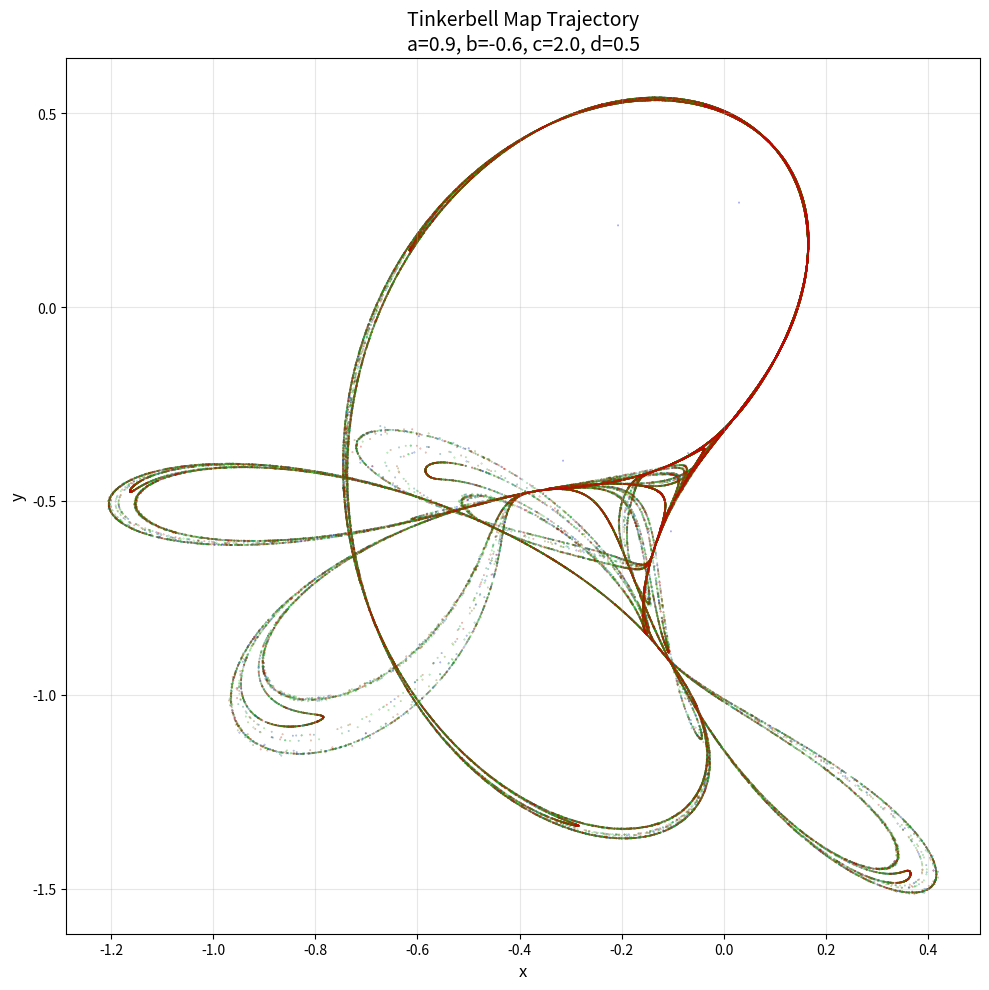
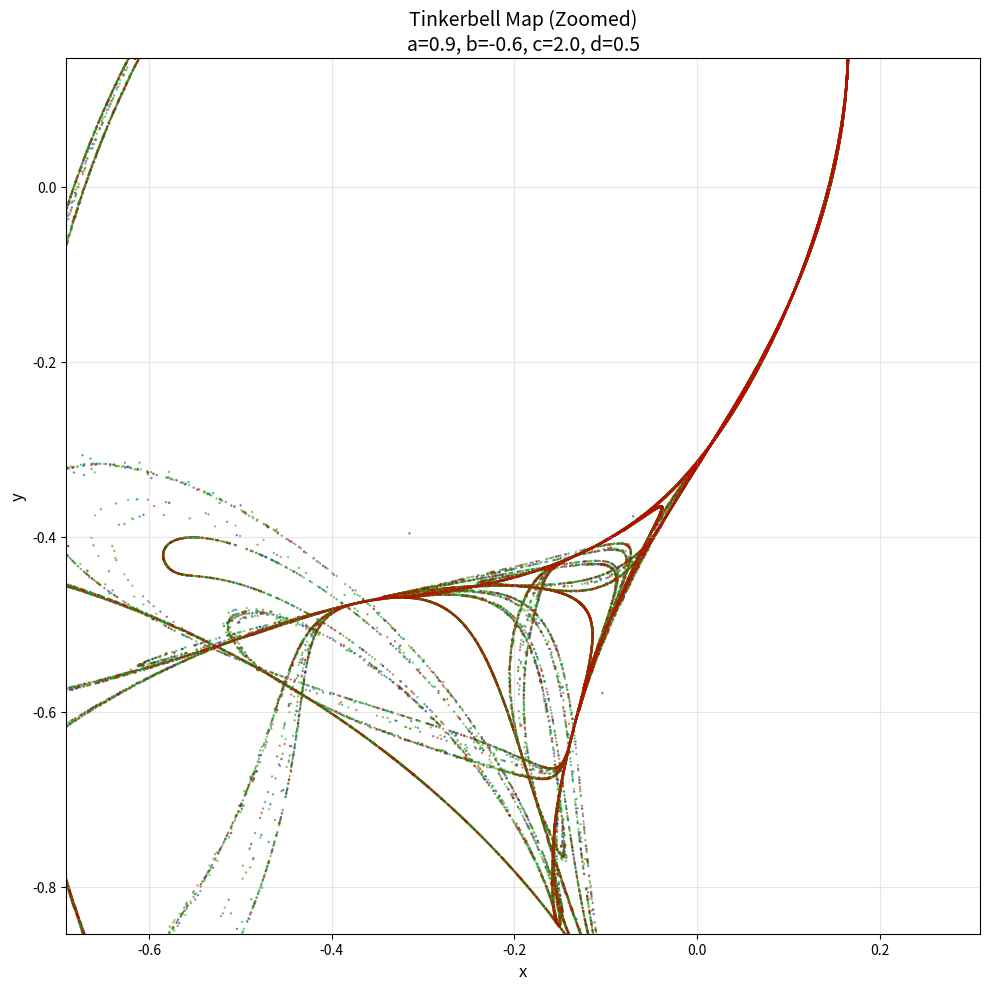
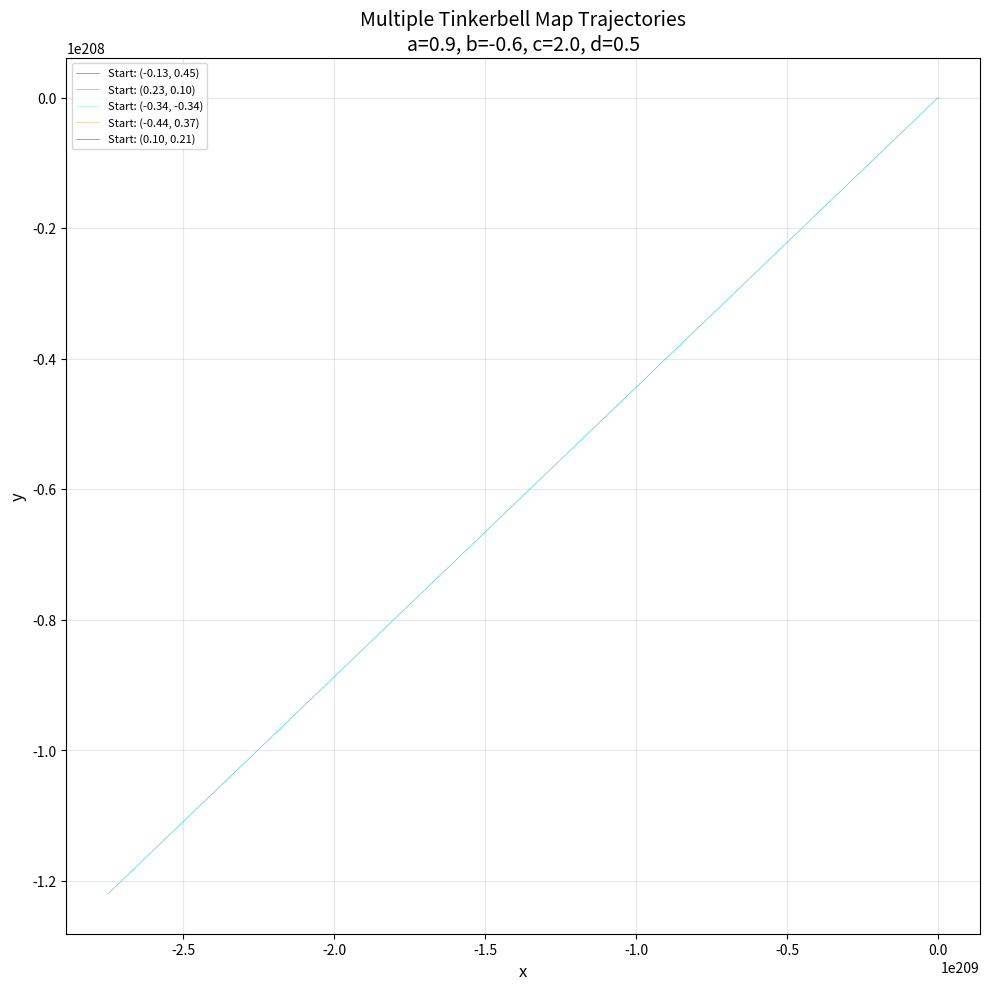

Here is the Python script that generated these plots, in order:
import numpy as np
import matplotlib.pyplot as plt
from matplotlib.colors import LinearSegmentedColormap

# Tinkerbell map parameters
a = 0.9
b = -0.6
c = 2.0
d = 0.5

def tinkerbell_map(x, y):
    """Compute one iteration of the Tinkerbell map."""
    x_next = x*x - y*y + a*x + b*y
    y_next = 2*x*y + c*x + d*y
    return x_next, y_next

# Generate points
def generate_trajectory(x0, y0, n_iterations):
    """Generate a trajectory of the Tinkerbell map."""
    x, y = x0, y0
    trajectory = np.zeros((n_iterations, 2))
    
    for i in range(n_iterations):
        x, y = tinkerbell_map(x, y)
        trajectory[i] = [x, y]
    
    return trajectory

# Create colorful visualization
def create_tinkerbell_visualization(n_iterations=100000, x0=0.1, y0=0.1):
    """Create a visualization of the Tinkerbell map."""
    trajectory = generate_trajectory(x0, y0, n_iterations)
    
    # Create a custom colormap for the trajectory
    colors = [(0, 0, 0.8), (0, 0.8, 0), (0.8, 0, 0)]  # Blue -> Green -> Red
    cmap = LinearSegmentedColormap.from_list('tinkerbell', colors, N=n_iterations)
    
    plt.figure(figsize=(10, 10), dpi=150)
    plt.scatter(trajectory[:, 0], trajectory[:, 1], c=np.arange(n_iterations), 
                cmap=cmap, s=0.1, alpha=0.5)
    
    plt.title(f'Tinkerbell Map Trajectory\na={a}, b={b}, c={c}, d={d}', fontsize=14)
    plt.xlabel('x', fontsize=12)
    plt.ylabel('y', fontsize=12)
    plt.grid(alpha=0.3)
    plt.tight_layout()
    
    # Save the figure
    plt.savefig('tinkerbell_map.png')
    plt.close()
    
    # Also create a zoomed version to show detail
    plt.figure(figsize=(10, 10), dpi=150)
    plt.scatter(trajectory[:, 0], trajectory[:, 1], c=np.arange(n_iterations), 
                cmap=cmap, s=0.5, alpha=0.5)
    
    # Find the center of mass of the attractor
    center_x = np.mean(trajectory[-5000:, 0])
    center_y = np.mean(trajectory[-5000:, 1])
    
    # Set limits to zoom in
    plt.xlim(center_x - 0.5, center_x + 0.5)
    plt.ylim(center_y - 0.5, center_y + 0.5)
    
    plt.title(f'Tinkerbell Map (Zoomed)\na={a}, b={b}, c={c}, d={d}', fontsize=14)
    plt.xlabel('x', fontsize=12)
    plt.ylabel('y', fontsize=12)
    plt.grid(alpha=0.3)
    plt.tight_layout()
    
    # Save the zoomed figure
    plt.savefig('tinkerbell_map_zoomed.png')
    plt.close()

# Create a visualization of multiple trajectories with different starting points
def create_multiple_trajectories(n_trajectories=5, n_iterations=10000):
    """Create a visualization of multiple Tinkerbell map trajectories."""
    plt.figure(figsize=(10, 10), dpi=150)
    
    # Generate different starting points
    np.random.seed(42)
    starting_points = np.random.uniform(-0.5, 0.5, (n_trajectories, 2))
    
    # Different colors for different trajectories
    colors = plt.cm.rainbow(np.linspace(0, 1, n_trajectories))
    
    for i, (x0, y0) in enumerate(starting_points):
        trajectory = generate_trajectory(x0, y0, n_iterations)
        plt.plot(trajectory[:, 0], trajectory[:, 1], '-', color=colors[i], 
                 alpha=0.7, linewidth=0.5, label=f'Start: ({x0:.2f}, {y0:.2f})')
    
    plt.title(f'Multiple Tinkerbell Map Trajectories\na={a}, b={b}, c={c}, d={d}', fontsize=14)
    plt.xlabel('x', fontsize=12)
    plt.ylabel('y', fontsize=12)
    plt.grid(alpha=0.3)
    plt.legend(fontsize=8)
    plt.tight_layout()
    
    # Save the figure
    plt.savefig('tinkerbell_multiple_trajectories.png')
    plt.close()

if __name__ == "__main__":
    create_tinkerbell_visualization()
    create_multiple_trajectories()
    print("Visualizations created successfully!")
